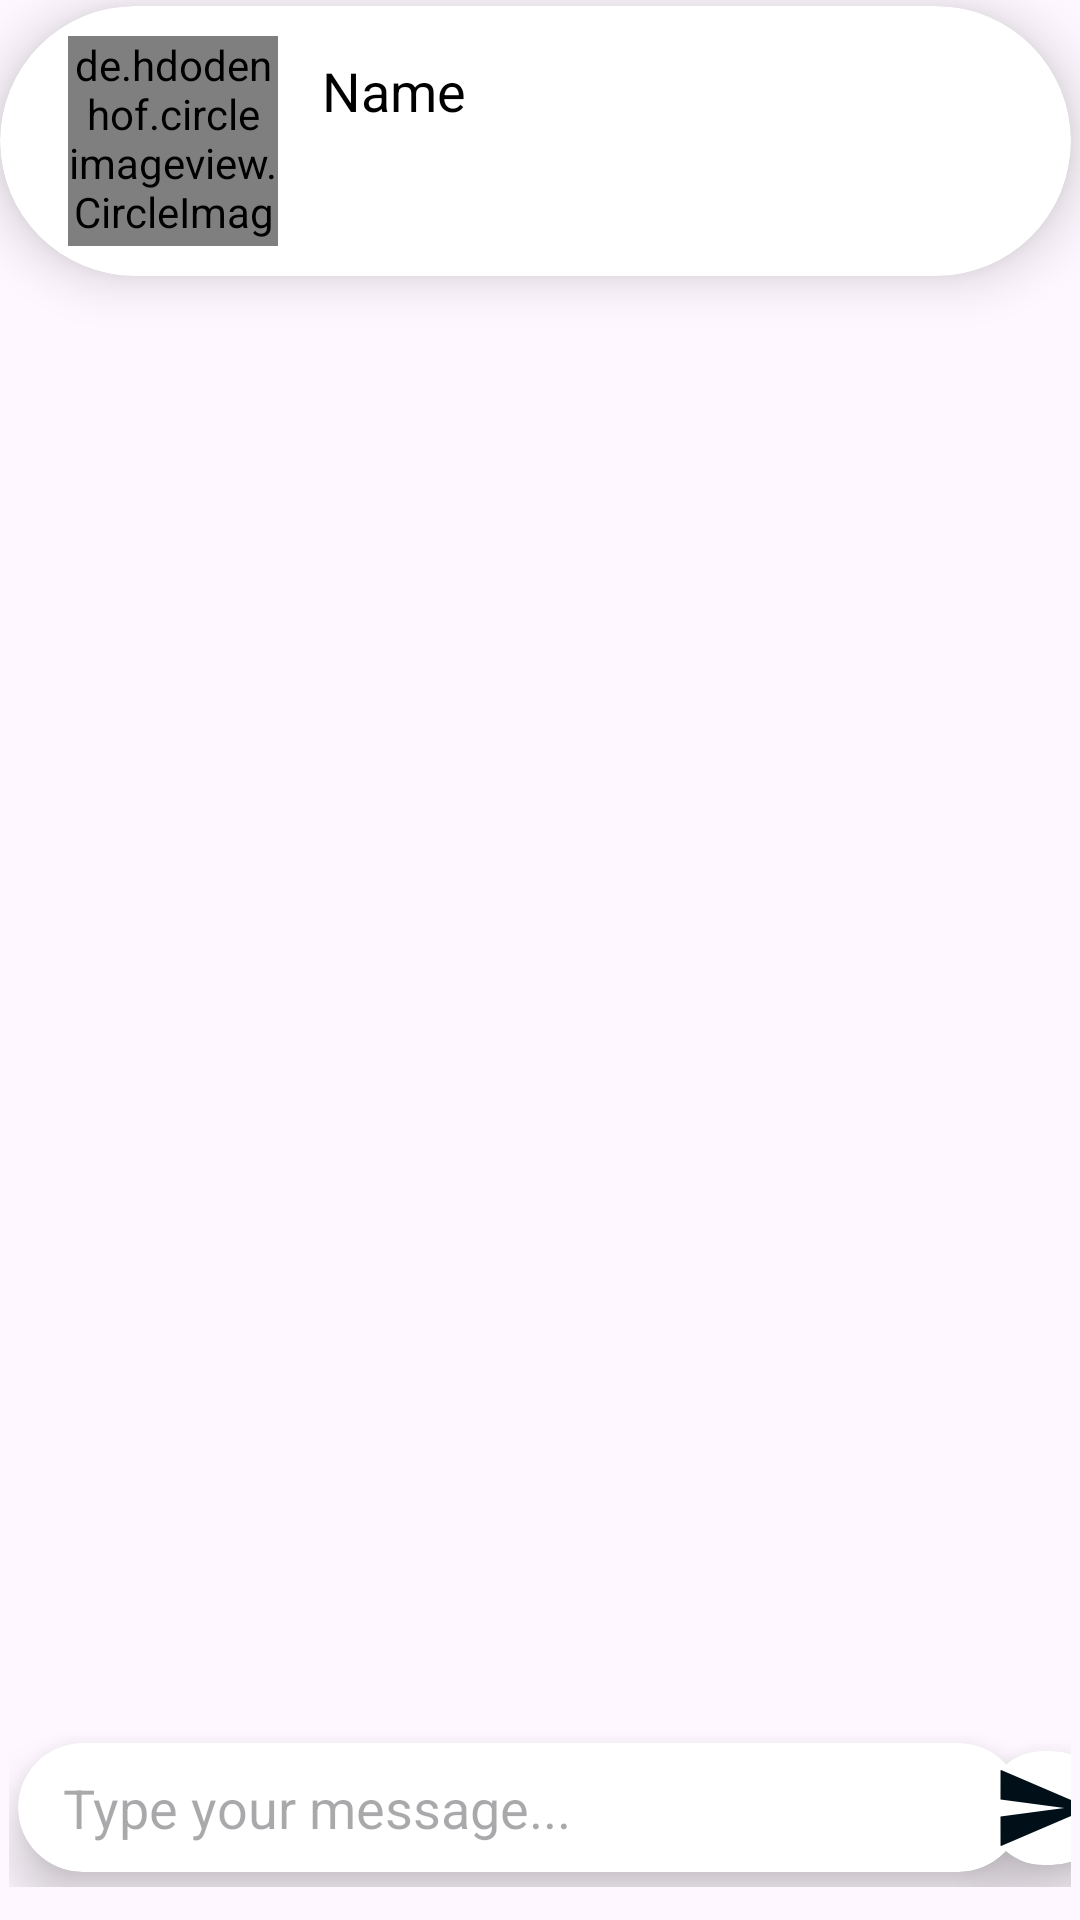

Reconstruct the res/layout file that produces this screen, plus the resources it refers to.
<!-- AndroidManifest.xml: application theme Theme.Fleeker -->
<!-- res/layout/activity_chat_win.xml -->
<?xml version="1.0" encoding="utf-8"?>
<LinearLayout xmlns:android="http://schemas.android.com/apk/res/android"
    xmlns:app="http://schemas.android.com/apk/res-auto"
    xmlns:tools="http://schemas.android.com/tools"
    android:layout_width="match_parent"
    android:layout_height="match_parent"
    android:orientation="vertical"
    tools:context=".ChatWin">

    <androidx.cardview.widget.CardView
        android:layout_width="match_parent"
        android:layout_height="wrap_content"
        android:layout_marginLeft="3dp"
        android:layout_marginTop="2dp"
        android:layout_marginBottom="2dp"
        android:layout_marginEnd="3dp"
        app:cardCornerRadius="107dp"
        app:cardElevation="10dp"
        app:cardMaxElevation="10dp">

        <androidx.constraintlayout.widget.ConstraintLayout
            android:layout_width="match_parent"
            android:layout_height="wrap_content"
            android:paddingTop="10dp"
            android:paddingBottom="10dp">

            <de.hdodenhof.circleimageview.CircleImageView
                android:id="@+id/chatProfileIn"
                android:layout_width="70dp"
                android:layout_height="70dp"
                android:src="@drawable/baseline_account_circle_24"
                app:civ_border_color="#FF000000"
                app:civ_border_width="1dp"
                app:layout_constraintBottom_toBottomOf="parent"
                app:layout_constraintEnd_toEndOf="parent"
                app:layout_constraintHorizontal_bias="0.079"
                app:layout_constraintStart_toStartOf="parent"
                app:layout_constraintTop_toTopOf="parent"
                app:layout_constraintVertical_bias="0.5" />

            <TextView
                android:id="@+id/nameChatIn"
                android:layout_width="wrap_content"
                android:layout_height="wrap_content"
                android:layout_marginLeft="6dp"
                android:layout_marginTop="3dp"
                android:text="Name"
                android:textSize="18dp"
                app:layout_constraintBottom_toBottomOf="@+id/chatProfileIn"
                app:layout_constraintEnd_toEndOf="parent"
                app:layout_constraintHorizontal_bias="0.041"
                app:layout_constraintStart_toEndOf="@+id/chatProfileIn"
                app:layout_constraintTop_toTopOf="@+id/chatProfileIn"
                app:layout_constraintVertical_bias="0.069" />

        </androidx.constraintlayout.widget.ConstraintLayout>

    </androidx.cardview.widget.CardView>

    <androidx.constraintlayout.widget.ConstraintLayout
        android:layout_width="match_parent"
        android:layout_height="match_parent">

        <androidx.recyclerview.widget.RecyclerView
            android:id="@+id/comment_rv"
            android:layout_width="match_parent"
            android:layout_height="match_parent"
            android:paddingTop="10dp"
            android:paddingBottom="7dp"
            android:layout_marginBottom="?actionBarSize"
            app:layout_constraintBottom_toBottomOf="parent"
            app:layout_constraintEnd_toEndOf="parent"
            app:layout_constraintHorizontal_bias="0.5"
            app:layout_constraintStart_toStartOf="parent"
            app:layout_constraintTop_toTopOf="parent"
            app:layout_constraintVertical_bias="0.5" />

        <androidx.constraintlayout.widget.ConstraintLayout
            android:layout_width="match_parent"
            android:layout_height="wrap_content"
            android:layout_marginLeft="3dp"
            android:layout_marginTop="1dp"
            android:layout_marginRight="3dp"
            android:layout_marginBottom="11dp"

            app:layout_constraintBottom_toBottomOf="parent"
            app:layout_constraintEnd_toEndOf="parent"
            app:layout_constraintHorizontal_bias="0.5"
            app:layout_constraintStart_toStartOf="parent"
            app:layout_constraintTop_toBottomOf="@+id/comment_rv"
            app:layout_constraintVertical_bias="0.5">

            <androidx.cardview.widget.CardView
                android:id="@+id/cardView2"
                android:layout_width="wrap_content"
                android:layout_height="wrap_content"
                android:layout_marginTop="4dp"
                android:layout_marginBottom="5dp"
                android:paddingTop="3dp"
                app:cardCornerRadius="50dp"
                android:layout_marginStart="3dp"
                app:cardElevation="10dp"
                app:cardMaxElevation="10dp"
                app:layout_constraintBottom_toBottomOf="parent"
                app:layout_constraintEnd_toEndOf="parent"
                app:layout_constraintHorizontal_bias="0.0"
                app:layout_constraintStart_toStartOf="parent"
                app:layout_constraintTop_toTopOf="parent"
                app:layout_constraintVertical_bias="0.5">

                <EditText
                    android:id="@+id/typeComment"
                    android:layout_width="330dp"
                    android:layout_height="43dp"
                    android:layout_marginLeft="2dp"
                    android:layout_marginEnd="5dp"
                    android:background="@null"
                    android:ems="10"
                    android:hint="Type your message..."
                    android:inputType="textMultiLine"
                    android:isScrollContainer="true"
                    android:paddingLeft="15dp"
                    android:paddingEnd="2dp"
                    android:scrollbars="vertical"
                    android:singleLine="false"
                    app:layout_constraintBottom_toBottomOf="parent"
                    app:layout_constraintEnd_toStartOf="@+id/sendComment"
                    app:layout_constraintHorizontal_bias="0.5"
                    app:layout_constraintStart_toStartOf="parent"
                    app:layout_constraintTop_toTopOf="parent"
                    app:layout_constraintVertical_bias="0.5" />


            </androidx.cardview.widget.CardView>

            <androidx.cardview.widget.CardView
                android:layout_width="wrap_content"
                android:layout_height="wrap_content"
                android:layout_marginTop="4dp"
                android:layout_marginBottom="5dp"
                app:cardCornerRadius="30dp"
                app:cardElevation="10dp"
                app:cardMaxElevation="10dp"
                app:layout_constraintBottom_toBottomOf="parent"
                app:layout_constraintEnd_toEndOf="parent"
                app:layout_constraintHorizontal_bias="0.5"
                app:layout_constraintStart_toEndOf="@+id/cardView2"
                app:layout_constraintTop_toTopOf="parent"
                app:layout_constraintVertical_bias="0.5">

                <ImageView
                    android:id="@+id/sendComment"
                    android:layout_width="38dp"
                    android:layout_height="38dp"
                    android:layout_marginLeft="4dp"
                    android:layout_marginEnd="3dp"
                    android:paddingStart="2dp"
                    android:paddingEnd="2dp"
                    app:layout_constraintBottom_toBottomOf="parent"
                    app:layout_constraintEnd_toEndOf="parent"
                    app:layout_constraintHorizontal_bias="0.5"
                    app:layout_constraintStart_toEndOf="@+id/typeComment"
                    app:layout_constraintTop_toTopOf="parent"
                    app:srcCompat="@drawable/baseline_send_24" />
            </androidx.cardview.widget.CardView>


        </androidx.constraintlayout.widget.ConstraintLayout>

    </androidx.constraintlayout.widget.ConstraintLayout>



</LinearLayout>
<!-- resources referenced by this layout -->
<resources>
  <!-- drawable baseline_account_circle_24 (drawable) -->
  <vector android:height="24dp" android:tint="@color/bluefam"
      android:viewportHeight="24" android:viewportWidth="24"
      android:width="24dp" xmlns:android="http://schemas.android.com/apk/res/android">
      <path android:fillColor="@android:color/white" android:pathData="M12,2C6.48,2 2,6.48 2,12s4.48,10 10,10s10,-4.48 10,-10S17.52,2 12,2zM12,6c1.93,0 3.5,1.57 3.5,3.5S13.93,13 12,13s-3.5,-1.57 -3.5,-3.5S10.07,6 12,6zM12,20c-2.03,0 -4.43,-0.82 -6.14,-2.88C7.55,15.8 9.68,15 12,15s4.45,0.8 6.14,2.12C16.43,19.18 14.03,20 12,20z"/>
  </vector>
  <!-- drawable baseline_send_24 (drawable) -->
  <vector android:autoMirrored="true" android:height="24dp"
      android:tint="@color/bluefam" android:viewportHeight="24"
      android:viewportWidth="24" android:width="24dp" xmlns:android="http://schemas.android.com/apk/res/android">
      <path android:fillColor="@android:color/white" android:pathData="M2.01,21L23,12 2.01,3 2,10l15,2 -15,2z"/>
  </vector>
  <style name="Theme.Fleeker" parent="Base.Theme.Fleeker" />
  <color name="bluefam">#011018</color>
  <style name="Base.Theme.Fleeker" parent="Theme.Material3.DayNight.NoActionBar">
          
  
           <item name="background">@color/white</item>
          <item name="android:textColor">@color/black</item>
          <item name="backgroundTint">@color/greybut</item>
      </style>
  <color name="white">#C4F8FF</color>
  <color name="black">#FF000000</color>
  <color name="greybut">#B8D3D6</color>
</resources>
